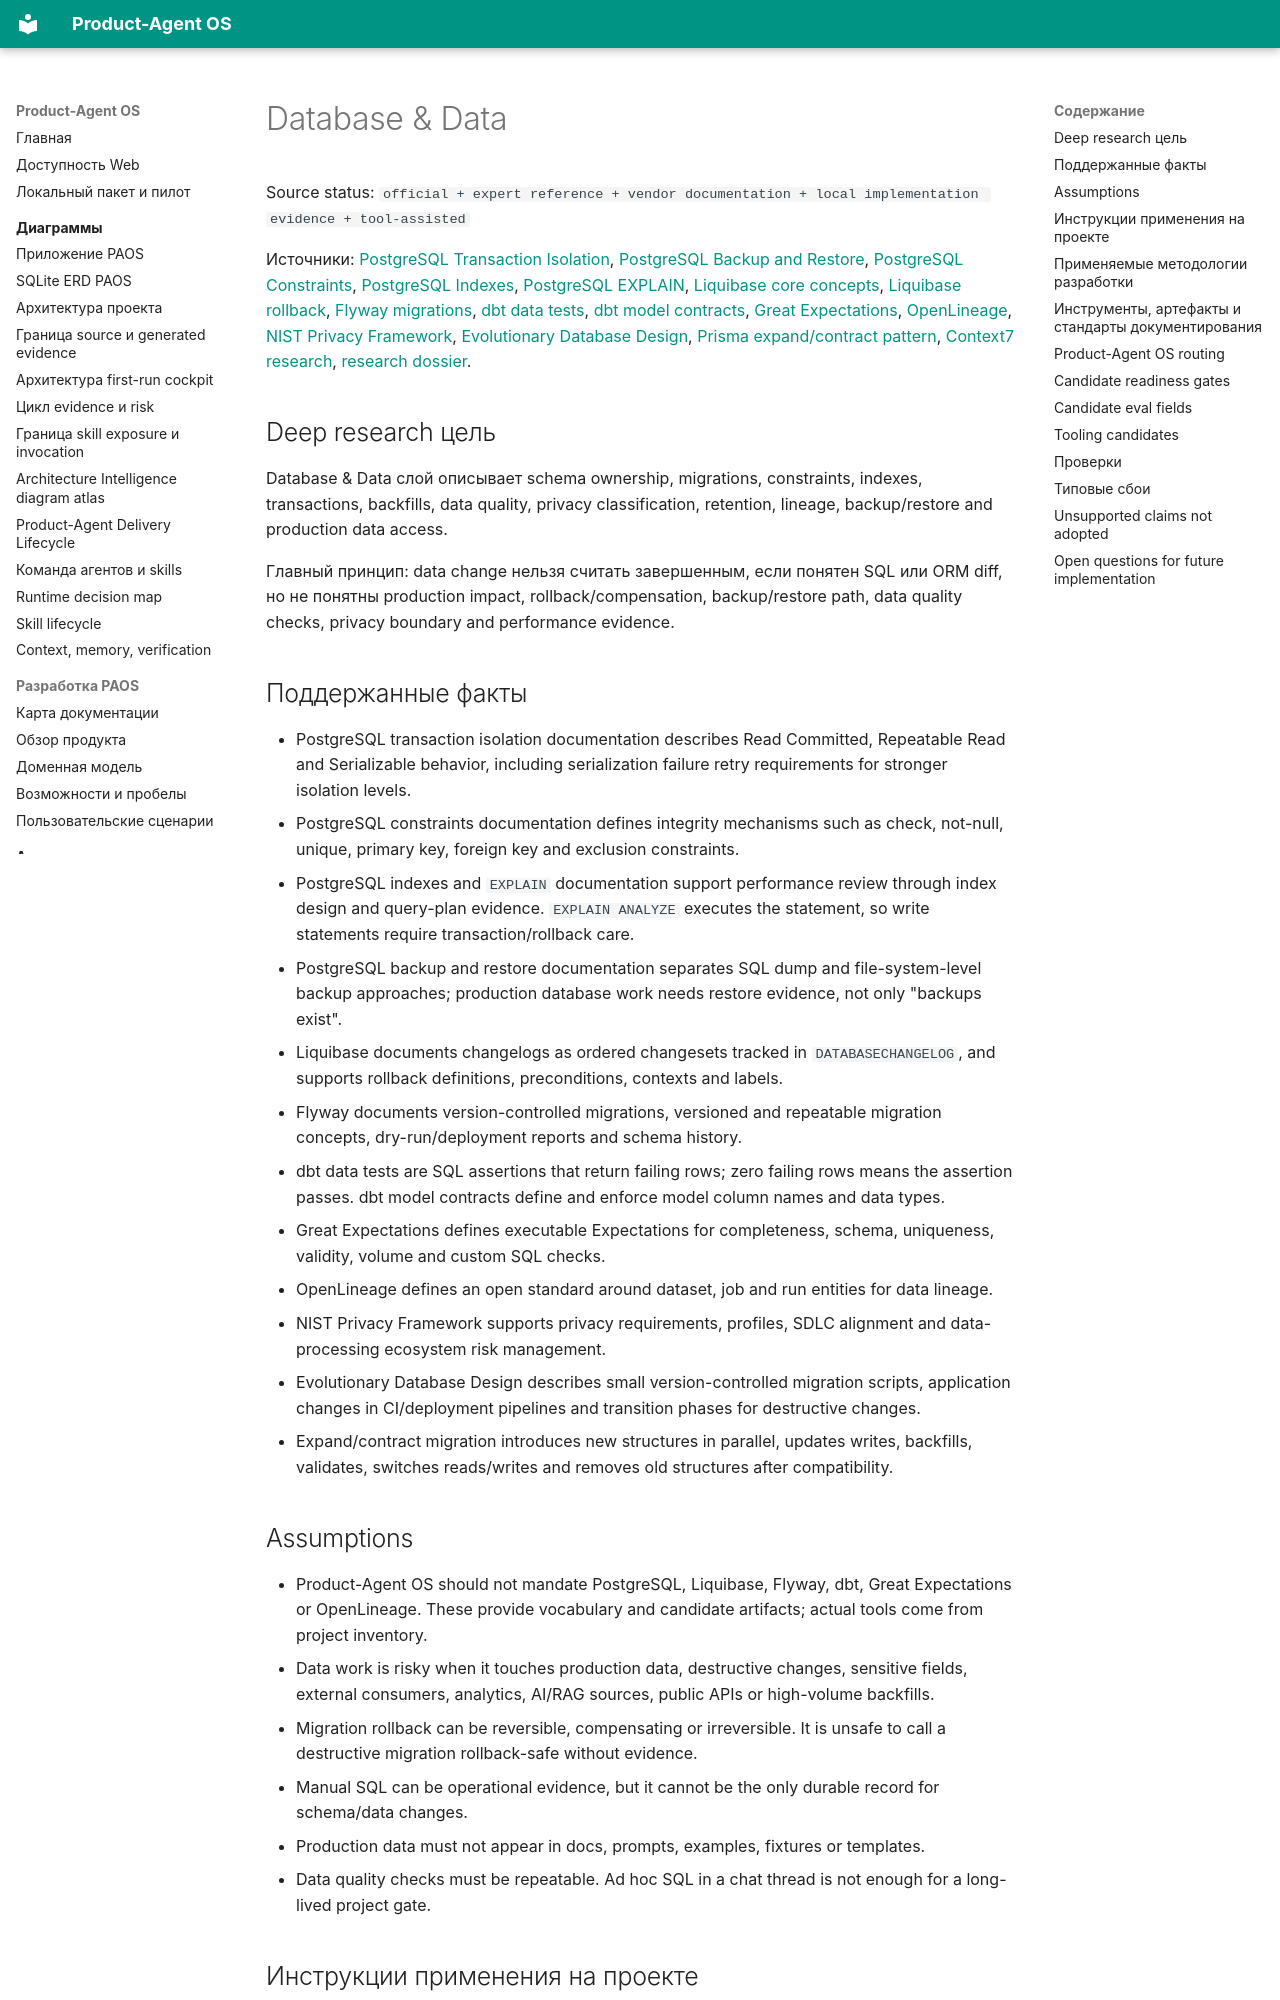

repository: alexroadcaster/product-agent-os · page: methodologies/database-data.html · generator: mkdocs

# Database & Data

Source status: `official + expert reference + vendor documentation + local implementation evidence + tool-assisted`

Источники: [PostgreSQL Transaction Isolation](https://www.postgresql.org/docs/current/transaction-iso.html), [PostgreSQL Backup and Restore](https://www.postgresql.org/docs/current/backup.html), [PostgreSQL Constraints](https://www.postgresql.org/docs/current/ddl-constraints.html), [PostgreSQL Indexes](https://www.postgresql.org/docs/current/indexes.html), [PostgreSQL EXPLAIN](https://www.postgresql.org/docs/current/sql-explain.html), [Liquibase core concepts](https://www.liquibase.org/get-started/core-usage/liquibase-core-concepts-author-database-changes), [Liquibase rollback](https://docs.liquibase.com/commands/rollback/rollback.html), [Flyway migrations](https://documentation.red-gate.com/flyway/flyway-concepts/migrations), [dbt data tests](https://docs.getdbt.com/docs/build/data-tests), [dbt model contracts](https://docs.getdbt.com/docs/mesh/govern/model-contracts), [Great Expectations](https://docs.greatexpectations.io/docs/cloud/expectations/expectations_overview/), [OpenLineage](https://openlineage.io/docs/), [NIST Privacy Framework](https://www.nist.gov/privacy-framework/using-privacy-framework-11), [Evolutionary Database Design](https://martinfowler.com/articles/evodb.html), [Prisma expand/contract pattern](https://www.prisma.io/dataguide/types/relational/expand-and-contract-pattern), [Context7 research](../sources/context7-research.md), [research dossier](../sources/methodology-research/database-data.md).

## Deep research цель

Database & Data слой описывает schema ownership, migrations, constraints, indexes, transactions, backfills, data quality, privacy classification, retention, lineage, backup/restore and production data access.

Главный принцип: data change нельзя считать завершенным, если понятен SQL или ORM diff, но не понятны production impact, rollback/compensation, backup/restore path, data quality checks, privacy boundary and performance evidence.
